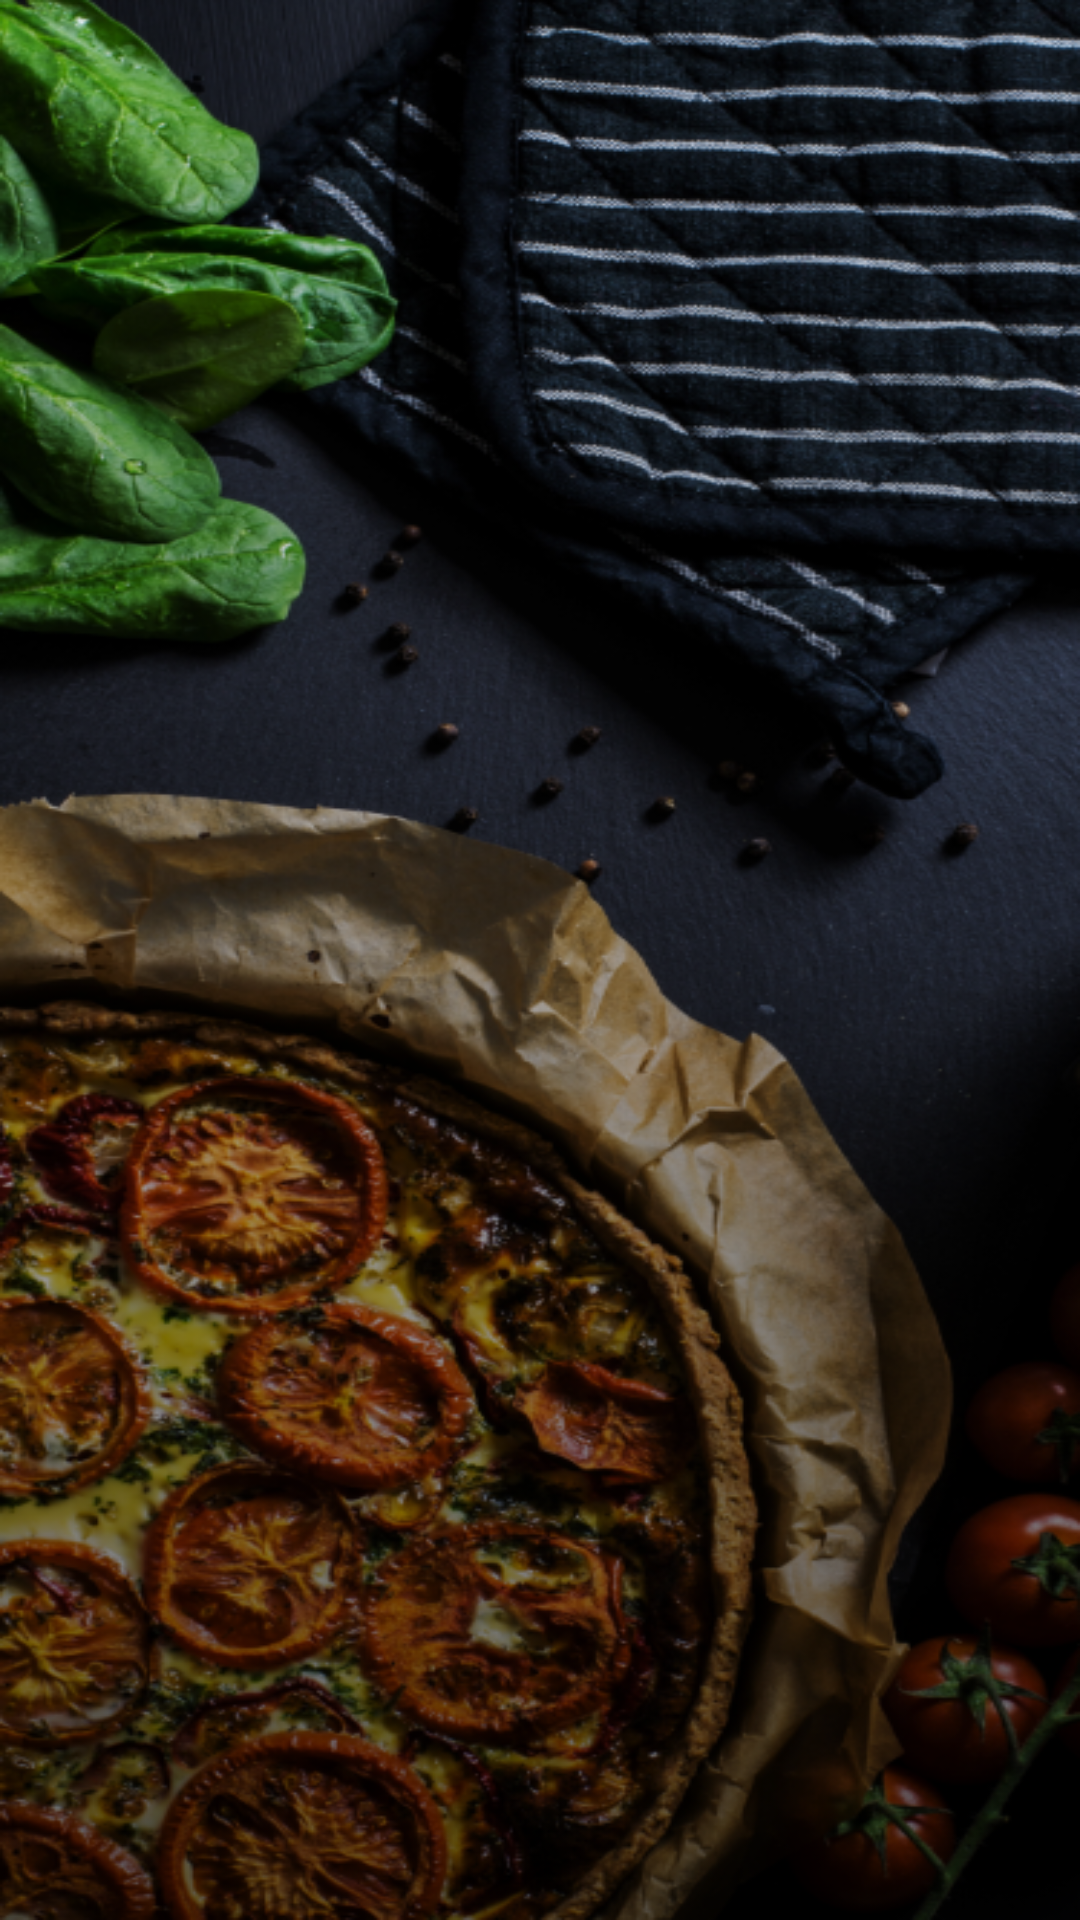

This screen was rendered from an Android layout file. Write that file and the resources it references.
<!-- AndroidManifest.xml: application theme AppTheme -->
<!-- res/layout/activity_startup_.xml -->
<?xml version="1.0" encoding="utf-8"?>
<FrameLayout xmlns:android="http://schemas.android.com/apk/res/android"
    xmlns:app="http://schemas.android.com/apk/res-auto"
    xmlns:tools="http://schemas.android.com/tools"
    android:layout_width="match_parent"
    android:layout_height="match_parent"
    tools:context=".Startup_Activity">


    <ImageView
        android:scaleType="fitXY"
        android:src="@drawable/img_start"
        android:layout_width="match_parent"
        android:layout_height="match_parent">
    </ImageView>
</FrameLayout>
<!-- resources referenced by this layout -->
<resources>
  <!-- drawable img_start: png bitmap (drawable-mdpi, 679361 bytes) -->
  <style name="AppTheme" parent="Theme.AppCompat.Light.NoActionBar">
          
          <item name="colorPrimary">@color/colorPrimary</item>
          <item name="colorPrimaryDark">@color/colorPrimaryDark</item>
          <item name="colorAccent">@color/colorAccent</item>
  
          <item name="android:windowTranslucentStatus">true</item>
          <item name="android:windowNoTitle">true</item>
      </style>
  <color name="colorPrimary">#008577</color>
  <color name="colorPrimaryDark">#00574B</color>
  <color name="colorAccent">#D81B60</color>
</resources>
